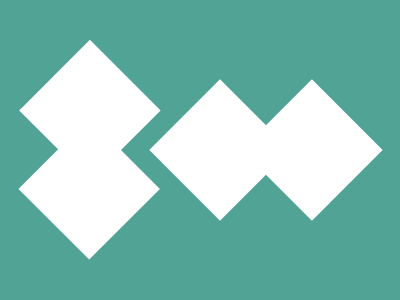

Here is a drawing made with CSS. Write the source that renders it.

<div></div>
<style>
  body {
    display: flex;
    justify-content: center;
    align-items: center;
    background: #51a495;
  }
  div {
    width: 100;
    height: 100;
    background: #ffffff;
    rotate: 45deg;
    translate: 20px;
    box-shadow: 65px -65px #ffffff, -65px 120px #ffffff, -120px 64px #ffffff;
  }
</style>
